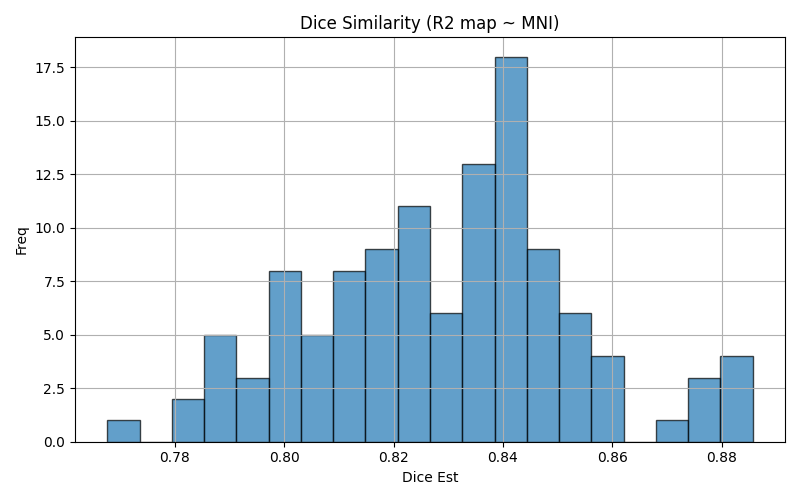

The data file committed next to this chart (first rows):
img1	img2	dice	voxinmask	voxoutmask	ratio_inoutmask
sub-16_run-02	mni152	0.8847	93.14	6.862	13.57
sub-34_run-03	mni152	0.8473	91.61	8.388	10.92
sub-35_run-02	mni152	0.7905	89.97	10.03	8.972
sub-28_run-01	mni152	0.8498	92.31	7.69	12
sub-27_run-02	mni152	0.821	89.73	10.27	8.74
sub-22_run-03	mni152	0.8385	93.38	6.617	14.11
sub-13_run-01	mni152	0.8034	89.95	10.05	8.947
sub-15_run-02	mni152	0.8149	94.58	5.416	17.46
sub-18_run-04	mni152	0.7971	88.52	11.48	7.712
sub-15_run-04	mni152	0.8052	94.57	5.43	17.42
sub-13_run-04	mni152	0.7919	91.54	8.459	10.82
sub-30_run-01	mni152	0.799	93.81	6.19	15.16
sub-07_run-04	mni152	0.8292	93.59	6.411	14.6
sub-20_run-03	mni152	0.8387	92	7.999	11.5
sub-22_run-02	mni152	0.8391	94.19	5.809	16.21
sub-15_run-01	mni152	0.8142	94.88	5.116	18.55
sub-11_run-02	mni152	0.8521	93.17	6.831	13.64
sub-16_run-03	mni152	0.8857	93.18	6.823	13.66
sub-30_run-02	mni152	0.7996	93.82	6.18	15.18
sub-29_run-03	mni152	0.8403	90.42	9.584	9.434
sub-33_run-04	mni152	0.8195	87.81	12.19	7.2
sub-06_run-03	mni152	0.8432	92.66	7.344	12.62
sub-10_run-02	mni152	0.8452	93	6.998	13.29
sub-22_run-04	mni152	0.8381	93.11	6.889	13.52
sub-18_run-03	mni152	0.7996	88.67	11.33	7.824
sub-14_run-01	mni152	0.8293	94.82	5.184	18.29
sub-19_run-03	mni152	0.7899	93.74	6.261	14.97
sub-17_run-03	mni152	0.8742	92.31	7.687	12.01
sub-04_run-02	mni152	0.847	92.43	7.566	12.22
sub-11_run-04	mni152	0.8576	93.25	6.748	13.82
sub-11_run-03	mni152	0.8585	93.29	6.712	13.9
sub-34_run-04	mni152	0.847	91.43	8.566	10.67
sub-04_run-04	mni152	0.8448	92.14	7.863	11.72
sub-34_run-02	mni152	0.8387	91.27	8.735	10.45
sub-29_run-02	mni152	0.8408	90.88	9.115	9.97
sub-13_run-02	mni152	0.8047	90.84	9.163	9.914
sub-09_run-01	mni152	0.8533	94.8	5.204	18.22
sub-06_run-01	mni152	0.8434	93.23	6.77	13.77
sub-23_run-01	mni152	0.8262	91.87	8.129	11.3
sub-09_run-03	mni152	0.8523	94.89	5.109	18.57
sub-07_run-03	mni152	0.8246	93.56	6.443	14.52
sub-08_run-04	mni152	0.8318	92.67	7.335	12.63
sub-32_run-04	mni152	0.8391	89.82	10.18	8.825
sub-14_run-03	mni152	0.8161	94.67	5.334	17.75
sub-15_run-03	mni152	0.8202	94.62	5.381	17.58
sub-29_run-01	mni152	0.8389	90.67	9.327	9.722
sub-20_run-04	mni152	0.8362	91.95	8.054	11.42
sub-11_run-01	mni152	0.8538	92.72	7.281	12.73
sub-31_run-04	mni152	0.8147	90.35	9.645	9.368
sub-28_run-03	mni152	0.8578	92.71	7.289	12.72
sub-04_run-03	mni152	0.8466	92.3	7.699	11.99
sub-19_run-02	mni152	0.7818	95.46	4.537	21.04
sub-17_run-04	mni152	0.8757	92.58	7.424	12.47
sub-03_run-03	mni152	0.8136	92.38	7.623	12.12
sub-03_run-02	mni152	0.8112	92.42	7.578	12.2
sub-27_run-03	mni152	0.8282	90.26	9.738	9.269
sub-30_run-04	mni152	0.8016	93.79	6.214	15.09
sub-29_run-04	mni152	0.8403	90.59	9.408	9.63
sub-05_run-03	mni152	0.824	93.78	6.223	15.07
sub-19_run-04	mni152	0.7907	95.13	4.869	19.54
... 56 more rows
